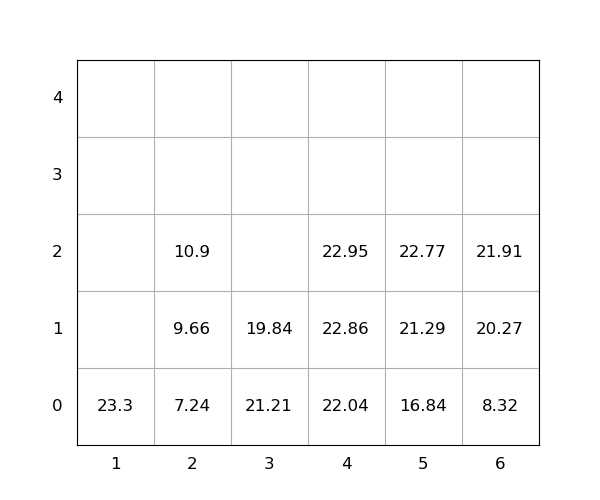

The table this chart was drawn from, first rows:
idx, loc_x, loc_y, loc_z, weight, seq, emerg, reloc, size(ft)
1, 3, 0, 0, 21.21, 0, 0, 1.0, 20
2, 3, 0, 1, 19.84, 0, 0, 1.0, 20
3, 4, 0, 0, 22.04, 0, 0, 0, 20
4, 1, 0, 0, 23.3, 0, 0, 0, 20
5, 6, 0, 0, 8.32, 0, 0, 0, 20
6, 4, 0, 1, 22.86, 1, 0, 0, 20
7, 2, 0, 0, 7.24, 2, 0, 0, 20
8, 2, 0, 1, 9.66, 3, 0, 0, 20
9, 5, 0, 0, 16.84, 4, 0, 0, 20
10, 4, 0, 2, 22.95, 5, 0, 0, 20
11, 5, 0, 1, 21.29, 6, 0, 0, 20
12, 5, 0, 2, 22.77, 7, 0, 0, 20
13, 6, 0, 1, 20.27, 8, 0, 0, 20
14, 6, 0, 2, 21.91, 9, 0, 0, 20
15, 2, 0, 2, 10.9, 10, 0, 0, 20
